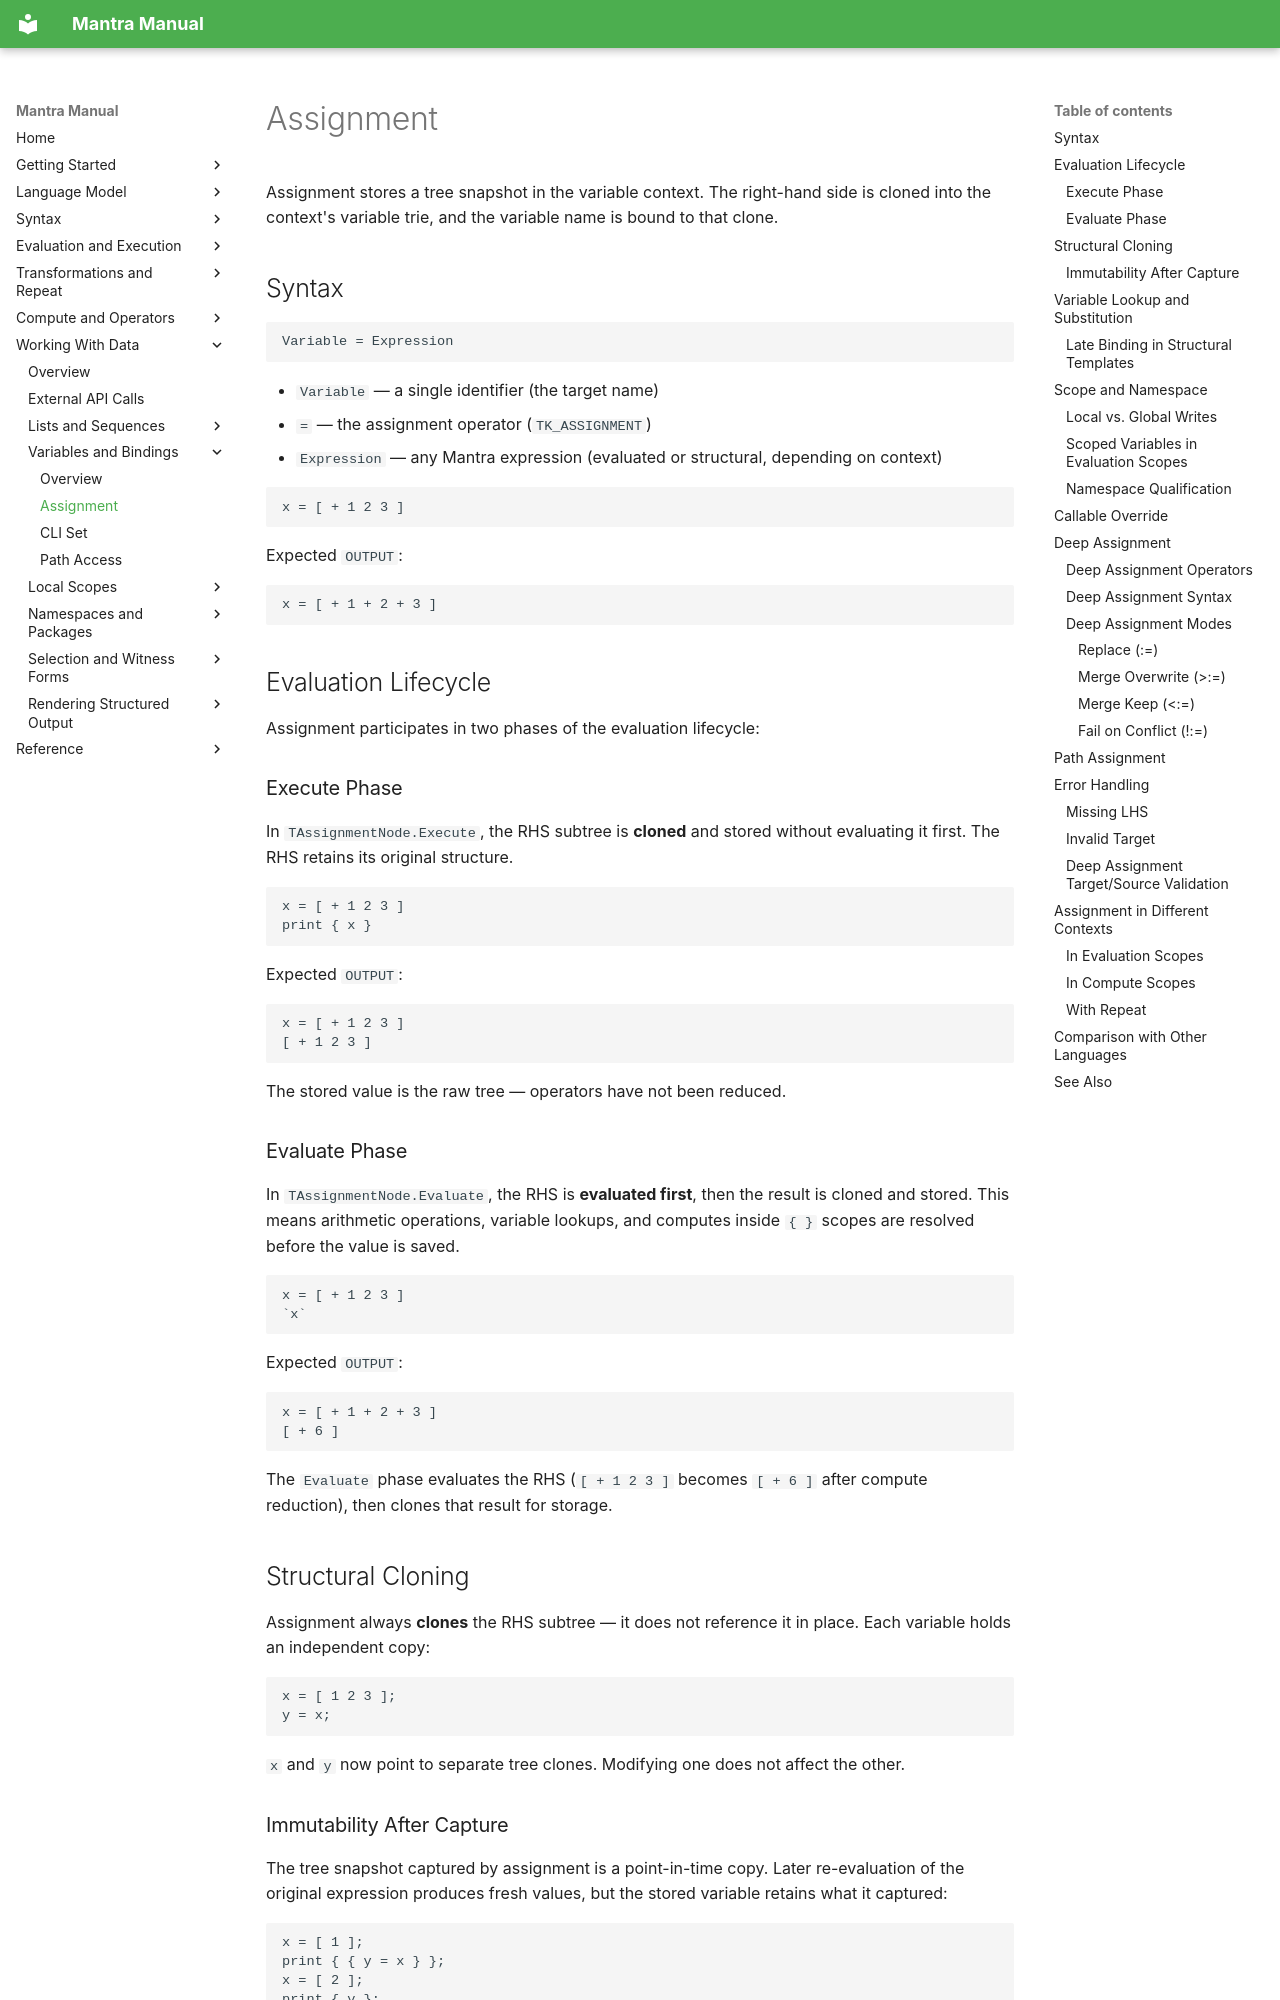

repository: longknot/mantra · page: data/variables-bindings/assignment/index.html · generator: mkdocs

# Assignment

Assignment stores a tree snapshot in the variable context. The right-hand side
is cloned into the context's variable trie, and the variable name is bound to
that clone.

## Syntax

```
Variable = Expression
```

- `Variable` — a single identifier (the target name)
- `=` — the assignment operator (`TK_ASSIGNMENT`)
- `Expression` — any Mantra expression (evaluated or structural, depending
  on context)

```mantra
x = [ + 1 2 3 ]
```

Expected `OUTPUT`:

```text
x = [ + 1 + 2 + 3 ]
```

## Evaluation Lifecycle

Assignment participates in two phases of the evaluation lifecycle:

### Execute Phase

In `TAssignmentNode.Execute`, the RHS subtree is **cloned** and stored without
evaluating it first. The RHS retains its original structure.

```mantra
x = [ + 1 2 3 ]
print { x }
```

Expected `OUTPUT`:

```text
x = [ + 1 2 3 ]
[ + 1 2 3 ]
```

The stored value is the raw tree — operators have not been reduced.

### Evaluate Phase

In `TAssignmentNode.Evaluate`, the RHS is **evaluated first**, then the result
is cloned and stored. This means arithmetic operations, variable lookups, and
computes inside `{ }` scopes are resolved before the value is saved.

```mantra
x = [ + 1 2 3 ]
`x`
```

Expected `OUTPUT`:

```text
x = [ + 1 + 2 + 3 ]
[ + 6 ]
```

The `Evaluate` phase evaluates the RHS (`[ + 1 2 3 ]` becomes `[ + 6 ]` after
compute reduction), then clones that result for storage.

## Structural Cloning

Assignment always **clones** the RHS subtree — it does not reference it in
place. Each variable holds an independent copy:

```mantra
x = [ 1 2 3 ];
y = x;
```

`x` and `y` now point to separate tree clones. Modifying one does not affect
the other.

### Immutability After Capture

The tree snapshot captured by assignment is a point-in-time copy. Later
re-evaluation of the original expression produces fresh values, but the stored
variable retains what it captured:

```mantra
x = [ 1 ];
print { { y = x } };
x = [ 2 ];
print { y };
```

Expected `OUTPUT`:

```text
y = [ 1 ]
[ 1 ]
```

Even though `x` was reassigned to `[ 2 ]`, `y` still holds `[ 1 ]` — the
snapshot taken when `y = x` was executed.
